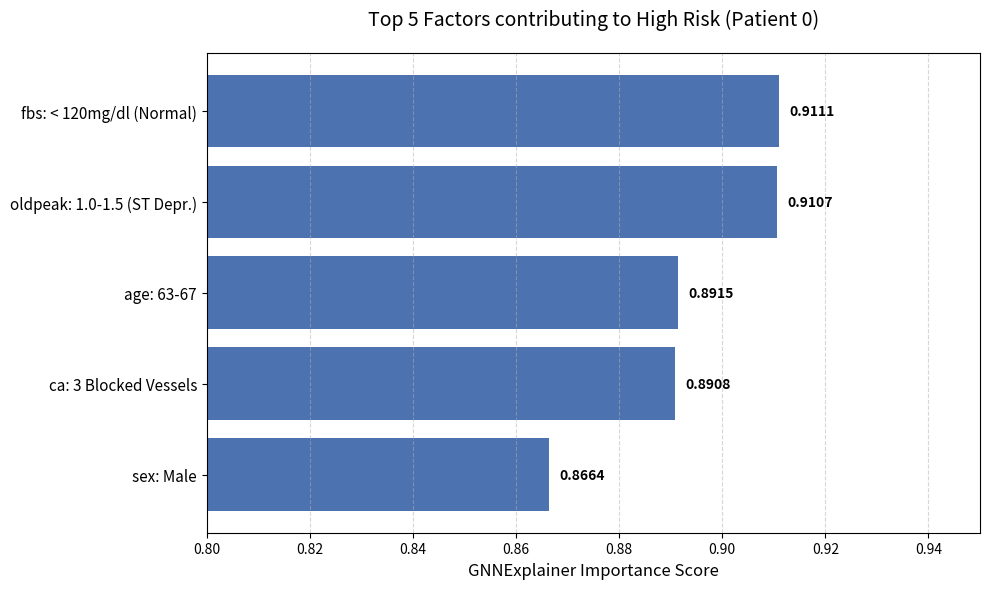

Reproduce this figure in Python.
import matplotlib.pyplot as plt
import numpy as np

# Data from your output
factors = ['fbs: < 120mg/dl (Normal)', 'oldpeak: 1.0-1.5 (ST Depr.)',
           'age: 63-67', 'ca: 3 Blocked Vessels', 'sex: Male']
scores = [0.9111, 0.9107, 0.8915, 0.8908, 0.8664]

# Reverse for horizontal bar chart (Top at top)
factors = factors[::-1]
scores = scores[::-1]

plt.figure(figsize=(10, 6))
bars = plt.barh(range(len(factors)), scores, color='#4c72b0', align='center')

plt.yticks(range(len(factors)), factors, fontsize=11)
plt.xlabel('GNNExplainer Importance Score', fontsize=12)
plt.title('Top 5 Factors contributing to High Risk (Patient 0)', fontsize=14, pad=20)
plt.xlim(0.8, 0.95)  # Zoom in to show differences since scores are close
plt.grid(axis='x', linestyle='--', alpha=0.5)

# Add value labels
for i, v in enumerate(scores):
    plt.text(v + 0.002, i, f'{v:.4f}', va='center', fontweight='bold')

plt.tight_layout()
plt.savefig('feature_importance.png', dpi=300)
print("Saved feature_importance.png")